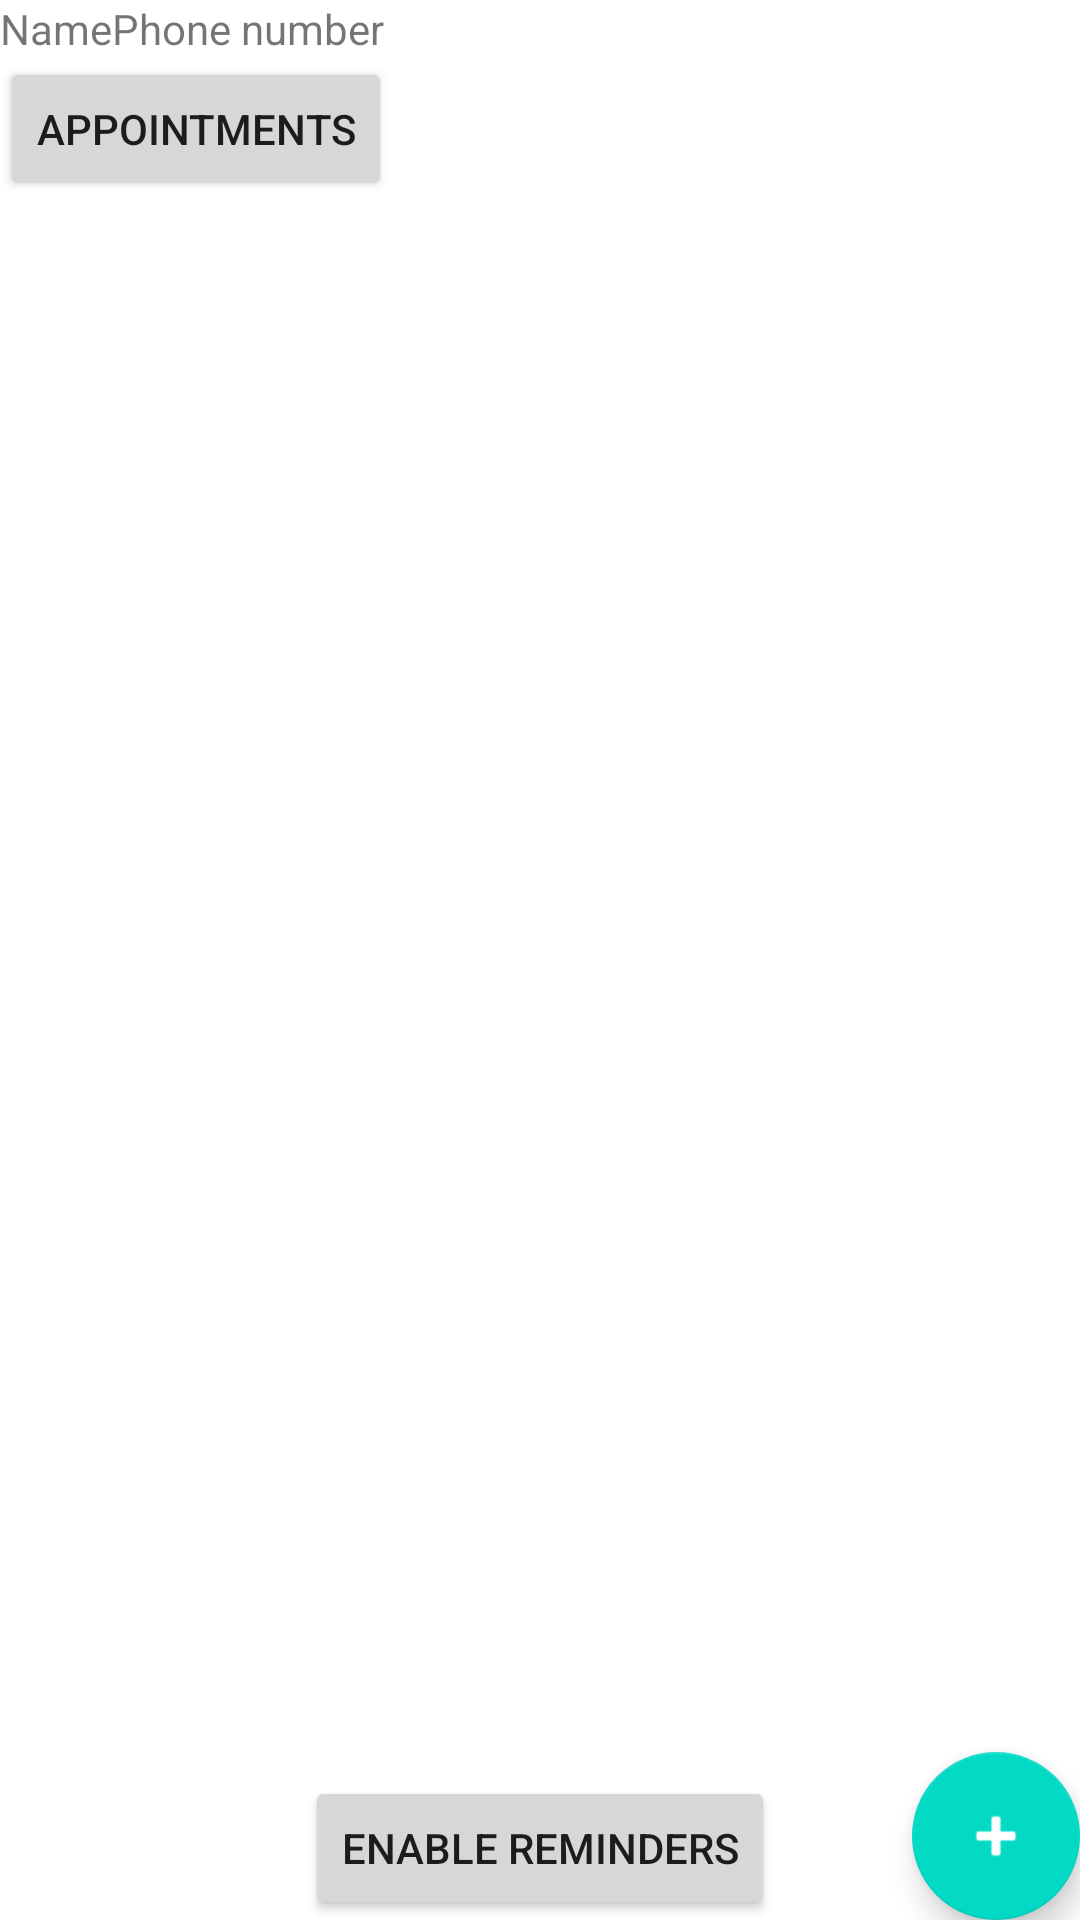

The Android layout XML behind this screen, and the referenced resources:
<!-- AndroidManifest.xml: application theme Theme.Mappe2 -->
<!-- res/layout/fragment_contact_list.xml -->
<?xml version="1.0" encoding="utf-8"?>
<androidx.constraintlayout.widget.ConstraintLayout
    xmlns:android="http://schemas.android.com/apk/res/android"
    xmlns:tools="http://schemas.android.com/tools"
    android:layout_width="match_parent"
    android:layout_height="match_parent"
    xmlns:app="http://schemas.android.com/apk/res-auto"
    tools:context=".ContactListFragment">

    <TextView
        android:id="@+id/contact_name"
        android:layout_width="wrap_content"
        android:layout_height="wrap_content"
        android:text="Name"
        app:layout_constraintTop_toTopOf="parent"
        android:layout_marginStart="@dimen/margin_between_elements"
        app:layout_constraintStart_toStartOf="parent"/>

    <TextView
        android:id="@+id/contact_phone"
        android:layout_width="wrap_content"
        android:layout_marginStart="@dimen/margin_between_elements"
        android:layout_height="wrap_content"
        android:text="Phone number"
        app:layout_constraintStart_toEndOf="@+id/contact_name"
        app:layout_constraintTop_toTopOf="parent" />

    <androidx.recyclerview.widget.RecyclerView
        android:id="@+id/recyclerView"
        android:layout_width="match_parent"
        android:layout_height="wrap_content"
        app:layout_constraintStart_toStartOf="parent"
        app:layout_constraintTop_toBottomOf="@+id/contact_phone" />

    <com.google.android.material.floatingactionbutton.FloatingActionButton
        android:id="@+id/floatingActionButton"
        android:layout_width="119dp"
        android:layout_height="wrap_content"
        android:layout_marginEnd="@dimen/margin_between_elements"
        android:layout_marginBottom="@dimen/margin_between_elements"
        android:contentDescription="@string/add_new_item"
        android:src="@android:drawable/ic_input_add"
        app:layout_constraintBottom_toBottomOf="parent"
        app:layout_constraintEnd_toEndOf="parent"
        app:tint="@android:color/white" />

    <Button
        android:id="@+id/appointmentsButton"
        android:layout_width="wrap_content"
        android:layout_height="wrap_content"
        android:layout_marginTop="@dimen/margin_between_elements"
        android:layout_marginStart="@dimen/margin_between_elements"
        android:text="@string/appointments"
        app:layout_constraintStart_toStartOf="parent"
        app:layout_constraintTop_toBottomOf="@+id/recyclerView"
        tools:text="Appointments" />

    <Button
        android:id="@+id/enableSMS"
        android:layout_width="wrap_content"
        android:layout_height="wrap_content"
        android:text="Enable reminders"
        app:layout_constraintBottom_toBottomOf="parent"
        app:layout_constraintEnd_toEndOf="parent"
        app:layout_constraintStart_toStartOf="parent" />



</androidx.constraintlayout.widget.ConstraintLayout>
<!-- resources referenced by this layout -->
<resources>
  <string name="add_new_item">Add new Contact</string>
  <string name="appointments">Appointments</string>
  <style name="Theme.Mappe2" parent="Theme.MaterialComponents.DayNight.DarkActionBar">
          
          <item name="colorPrimary">@color/purple_500</item>
          <item name="colorPrimaryVariant">@color/purple_700</item>
          <item name="colorOnPrimary">@color/white</item>
          
          <item name="colorSecondary">@color/teal_200</item>
          <item name="colorSecondaryVariant">@color/teal_700</item>
          <item name="colorOnSecondary">@color/black</item>
          
          <item name="android:statusBarColor" tools:targetApi="l">?attr/colorPrimaryVariant</item>
          
      </style>
  <color name="purple_500">#FF03DAC5</color>
  <color name="purple_700">#FF018786</color>
  <color name="white">#FFFFFFFF</color>
  <color name="teal_200">#FF03DAC5</color>
  <color name="teal_700">#FF018786</color>
  <color name="black">#FF000000</color>
</resources>
